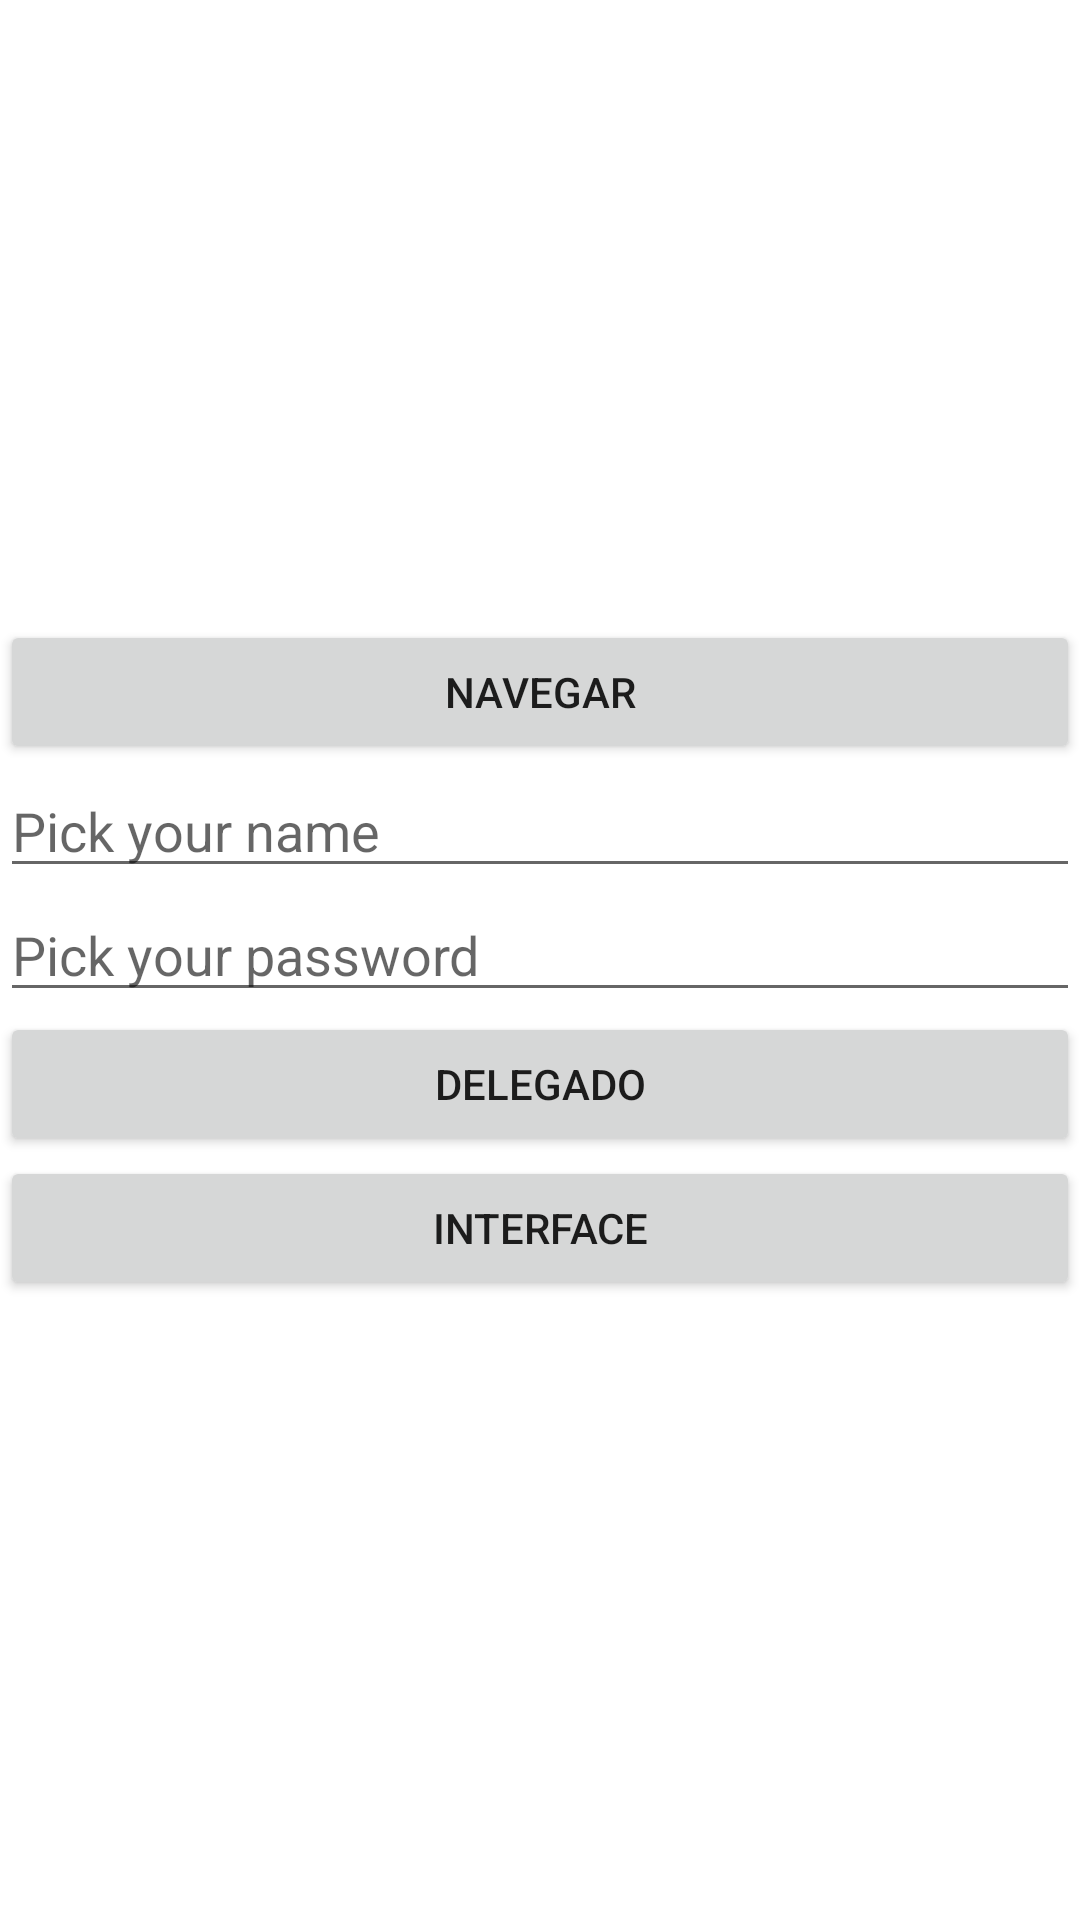

Layout XML and referenced resources for this Android screen:
<!-- AndroidManifest.xml: application theme Theme.Univalle20212 -->
<!-- res/layout/activity_main.xml -->
<?xml version="1.0" encoding="utf-8"?>
<LinearLayout xmlns:android="http://schemas.android.com/apk/res/android"
    xmlns:app="http://schemas.android.com/apk/res-auto"
    xmlns:tools="http://schemas.android.com/tools"
    android:layout_width="match_parent"
    android:layout_height="match_parent"
    android:orientation="vertical"
    android:layout_gravity="center"
    android:gravity="center"
    tools:context=".MainActivity">

 <Button
     android:layout_width="match_parent"
     android:layout_height="wrap_content"
     android:id="@+id/btn_go"
     android:onClick="navegarEntreVentanas"
     android:text="@string/btn_nav"></Button>

 <EditText
     android:id="@+id/etName"
     android:layout_width="match_parent"
     android:layout_height="wrap_content"
     android:ems="10"
     android:inputType="textPersonName"
     android:hint="Pick your name" />
 <EditText
     android:id="@+id/etPasswd"
     android:layout_width="match_parent"
     android:layout_height="wrap_content"
     android:ems="10"
     android:inputType="textPassword"
     android:hint="Pick your password" />

 <Button
     android:id="@+id/btnDelegado"
     android:layout_width="match_parent"
     android:layout_height="wrap_content"
     android:text="Delegado" />

 <Button
     android:id="@+id/btnInterfaz"
     android:layout_width="match_parent"
     android:layout_height="wrap_content"
     android:text="Interface" />



</LinearLayout>
<!-- resources referenced by this layout -->
<resources>
  <string name="btn_nav">Navegar</string>
  <style name="Theme.Univalle20212" parent="Theme.MaterialComponents.DayNight.DarkActionBar">
          
          <item name="colorPrimary">@color/purple_500</item>
          <item name="colorPrimaryVariant">@color/purple_700</item>
          <item name="colorOnPrimary">@color/white</item>
          
          <item name="colorSecondary">@color/teal_200</item>
          <item name="colorSecondaryVariant">@color/teal_700</item>
          <item name="colorOnSecondary">@color/black</item>
          
          <item name="android:statusBarColor" tools:targetApi="l">?attr/colorPrimaryVariant</item>
          
      </style>
  <!-- not gathered from this repository: default colours our renderer supplied (Android Studio template values) -->
  <color name="purple_500">#FF6200EE</color>
  <color name="purple_700">#FF3700B3</color>
  <color name="teal_200">#FF03DAC5</color>
  <color name="teal_700">#FF018786</color>
  <color name="black">#FF000000</color>
  <color name="white">#FFFFFFFF</color>
</resources>
